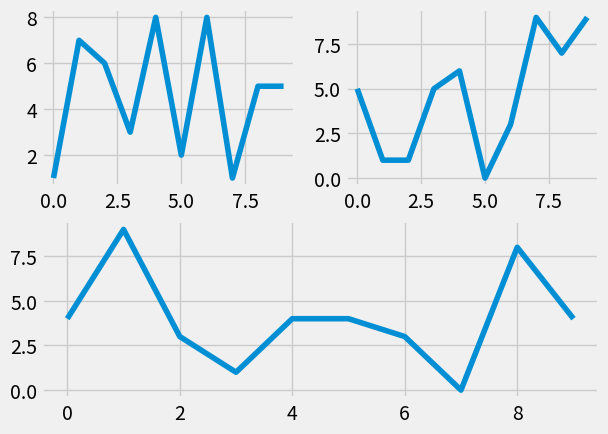

This chart was generated by the following Python code:
import random
import matplotlib.pyplot as plt
from matplotlib import style

print(plt.style.available)
style.use('fivethirtyeight')

fig = plt.figure()

def create_plots():
    xs = []
    ys = []

    for i in range(10):
        x = i
        y = random.randrange(10)

        xs.append(x)
        ys.append(y)
    return xs, ys

ax1 = fig.add_subplot(221)
ax2 = fig.add_subplot(222)
ax3 = fig.add_subplot(212)

x,y = create_plots()
ax1.plot(x,y)

x,y = create_plots()
ax2.plot(x,y)

x,y = create_plots()
ax3.plot(x,y)

plt.show()